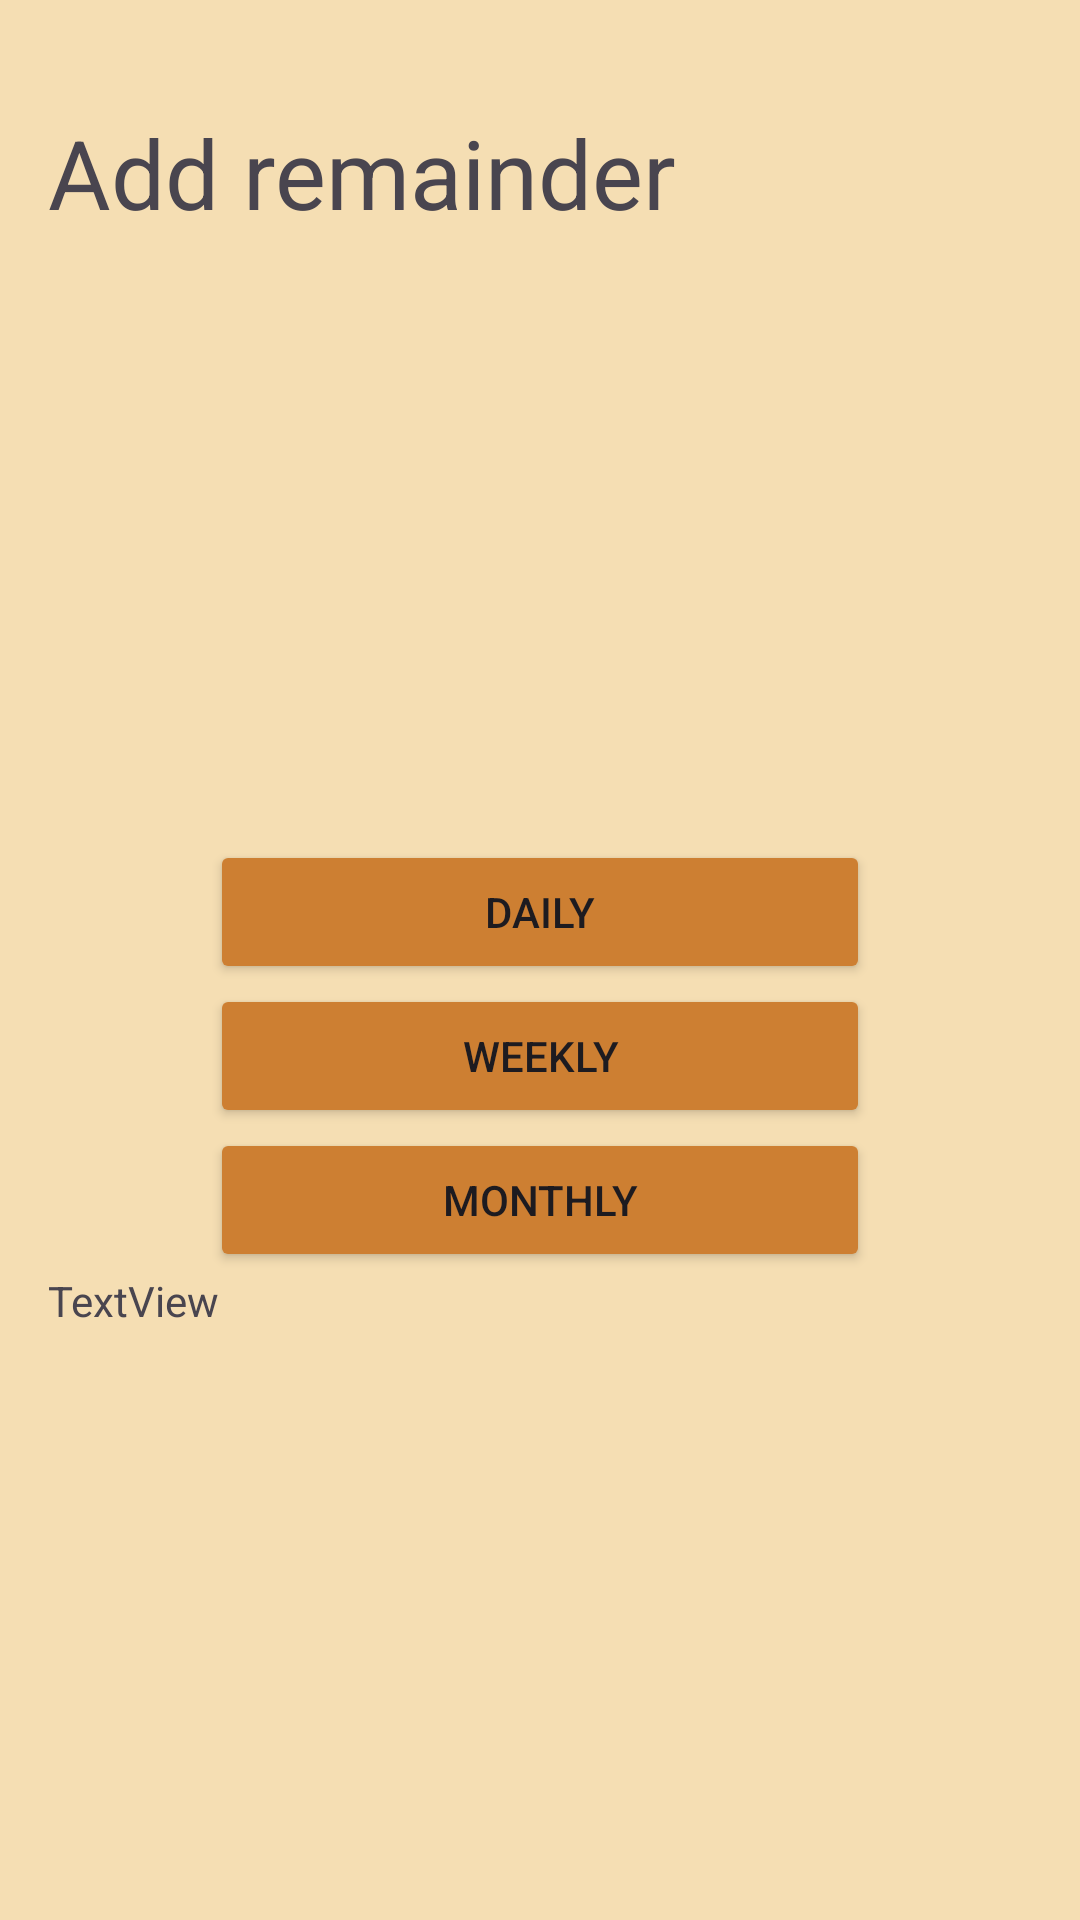

Android layout source for this screen:
<!-- AndroidManifest.xml: application theme Theme.TaskMANAGER -->
<!-- res/layout/dialogtime.xml -->
<LinearLayout xmlns:android="http://schemas.android.com/apk/res/android"
    android:layout_width="match_parent"
    android:layout_height="wrap_content"
    android:orientation="vertical"
    android:padding="16dp"
    android:background="@color/wheat">
    <TextView
        android:id="@+id/headt"
        android:layout_width="match_parent"
        android:layout_height="wrap_content"
        android:text="Add remainder"
        android:textSize="32sp"
        android:layout_marginBottom="20dp"
        android:layout_weight="900"
        android:layout_marginTop="20dp"
        android:layout_gravity="center"/>
    <Button
        android:id="@+id/daily"
        android:layout_width="220dp"
        android:layout_gravity="center"
        android:layout_height="wrap_content"
        android:text="Daily"
        android:backgroundTint="@color/brown"
        />

    <Button
        android:id="@+id/weekly"
        android:layout_width="220dp"
        android:layout_gravity="center"
        android:layout_height="wrap_content"
        android:text="Weekly"
        android:backgroundTint="@color/brown"
        />
    <Button
        android:id="@+id/specific"
        android:layout_width="220dp"
        android:layout_gravity="center"
        android:layout_height="wrap_content"
        android:text=" Monthly "
        android:backgroundTint="@color/brown"
        />

    <TextView
        android:id="@+id/datespeci"
        android:layout_width="match_parent"
        android:layout_height="wrap_content"
        android:layout_weight="900"
        android:text="TextView" />


</LinearLayout>
<!-- resources referenced by this layout -->
<resources>
  <color name="brown">#cd7f32</color>
  <color name="wheat">#f5deb3</color>
  <style name="Theme.TaskMANAGER" parent="Base.Theme.TaskMANAGER" />
  <style name="Base.Theme.TaskMANAGER" parent="Theme.Material3.DayNight.NoActionBar">
          
          
      </style>
</resources>
